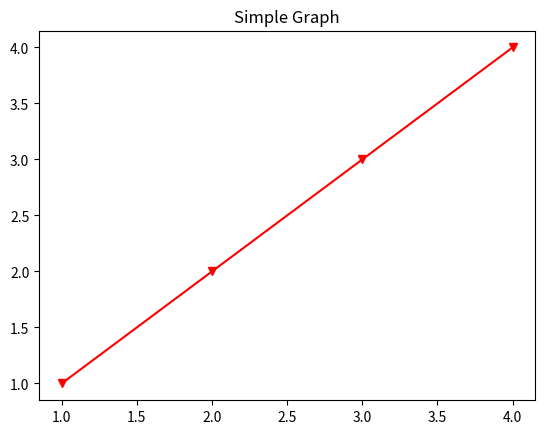

This figure's Python source:
import matplotlib.pyplot as plt

plt.title("Simple Graph")
x = [1,2,3,4]
y = [1,2,3,4]
plt.plot(x,y,color='red',marker='v') #adding color and style.
plt.show() 